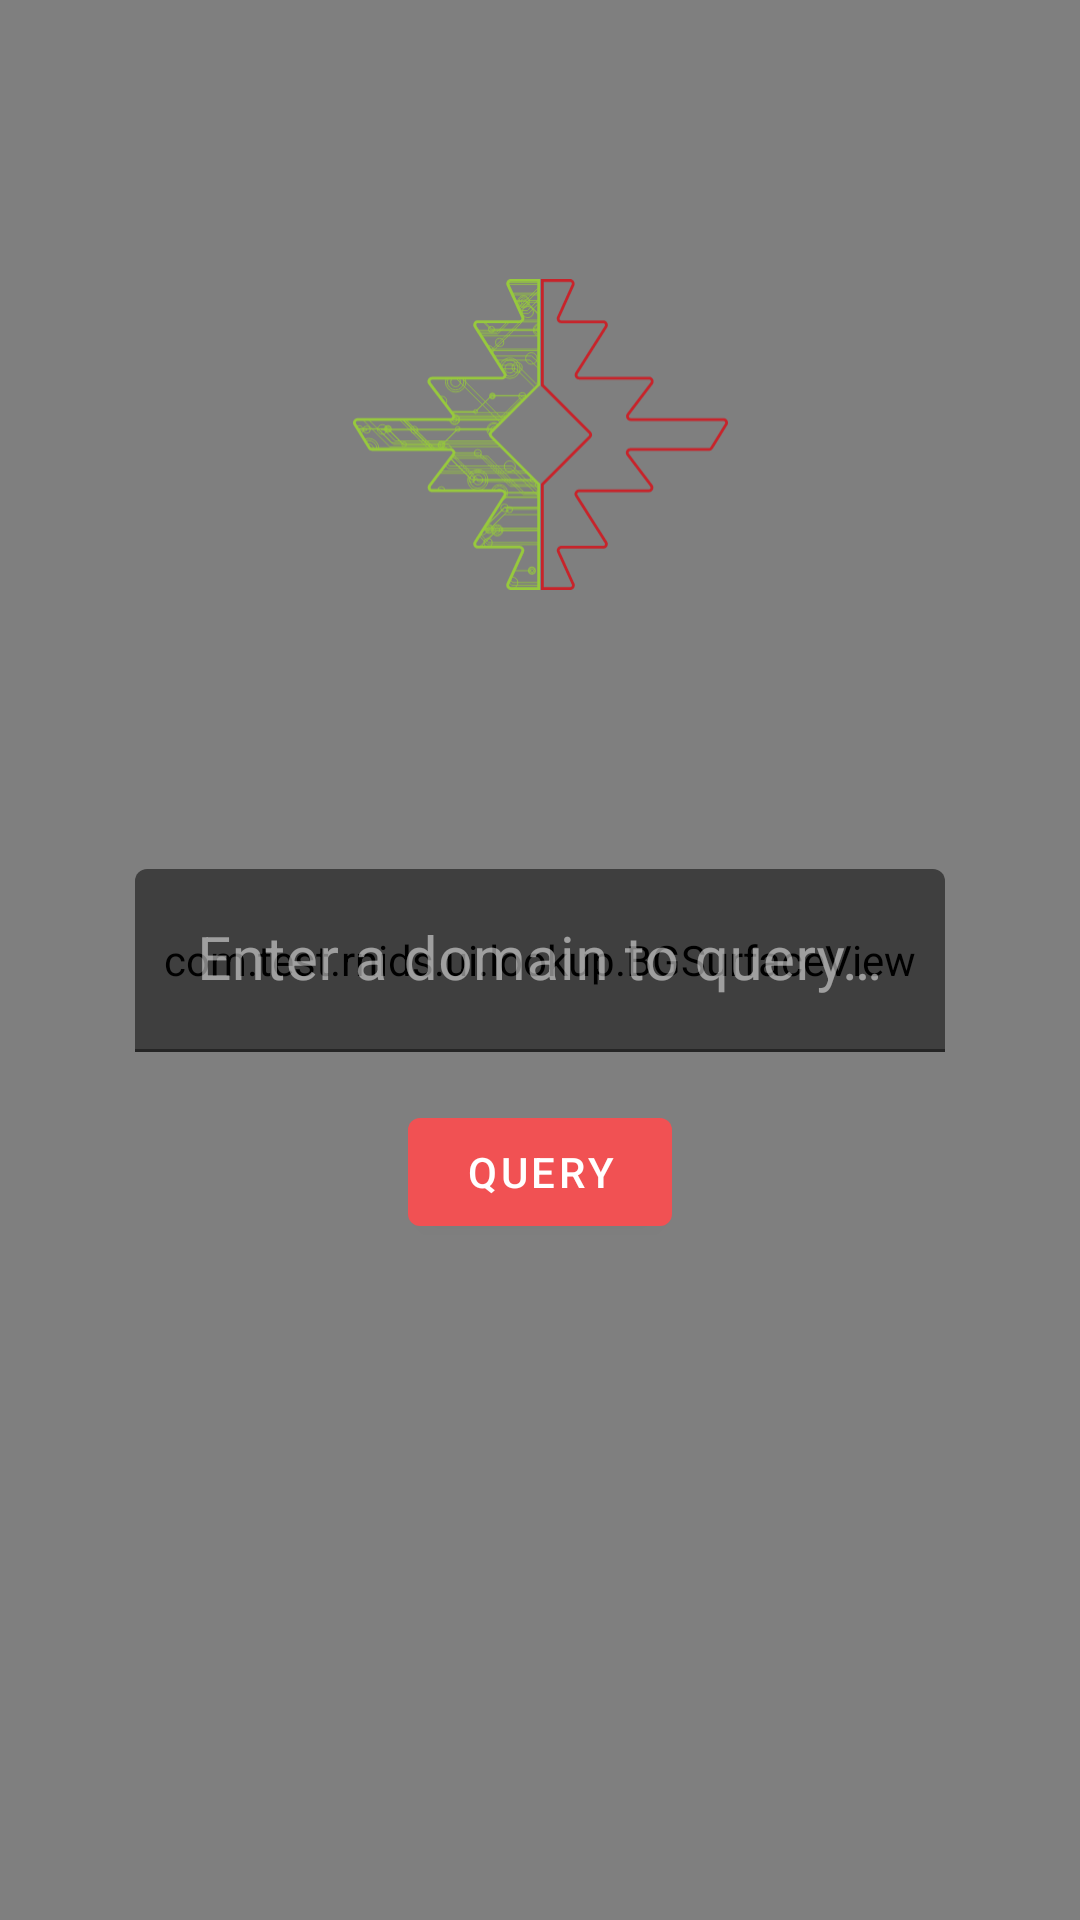

Here is an Android app screen rendered from its layout file. Give the layout XML and the strings, colors and styles it references.
<!-- AndroidManifest.xml: application theme Theme.RNIDS -->
<!-- res/layout/fragment_lookup.xml -->
<?xml version="1.0" encoding="utf-8"?>
<androidx.constraintlayout.widget.ConstraintLayout xmlns:android="http://schemas.android.com/apk/res/android"
    xmlns:app="http://schemas.android.com/apk/res-auto"
    xmlns:tools="http://schemas.android.com/tools"
    android:layout_width="match_parent"
    android:layout_height="match_parent"
    tools:context=".ui.lookup.LookupFragment">

    <com.test.rnids.ui.lookup.BGSurfaceView
        android:id="@+id/surfaceView"
        android:layout_width="match_parent"
        android:layout_height="match_parent"
        app:layout_constraintEnd_toEndOf="parent"
        app:layout_constraintTop_toTopOf="parent"
        tools:visibility="invisible" />

    <com.google.android.material.textfield.TextInputLayout
        android:id="@+id/text_input"
        android:layout_width="0dp"
        android:layout_height="wrap_content"
        android:hint="@string/lookup_placeholder"
        android:lines="1"
        android:maxLines="1"
        android:minHeight="48dp"
        android:singleLine="true"
        android:textColorHint="#80FFFFFF"
        app:boxBackgroundColor="#80000000"
        app:boxBackgroundMode="filled"
        app:boxStrokeColor="@color/primary_800"
        app:layout_constraintBottom_toBottomOf="parent"
        app:layout_constraintEnd_toEndOf="parent"
        app:layout_constraintStart_toStartOf="parent"
        app:layout_constraintTop_toTopOf="parent"
        app:layout_constraintWidth_percent=".75" >

        <com.google.android.material.textfield.TextInputEditText
            android:layout_width="match_parent"
            android:layout_height="wrap_content"
            android:gravity="center_horizontal|center_vertical"
            android:selectAllOnFocus="true"
            android:singleLine="true"
            android:textColor="@color/white"
            android:textSize="20sp"
            app:layout_constraintEnd_toEndOf="parent"
            app:layout_constraintTop_toTopOf="parent"
            android:inputType="textUri"
            android:focusable="true"
            android:focusableInTouchMode="true" />

    </com.google.android.material.textfield.TextInputLayout>

    <com.google.android.material.button.MaterialButton
        android:id="@+id/query_button"
        android:layout_width="wrap_content"
        android:layout_height="wrap_content"
        android:layout_marginTop="16dp"
        android:text="@string/lookup_button"
        app:layout_constraintEnd_toEndOf="parent"
        app:layout_constraintStart_toStartOf="parent"
        app:layout_constraintTop_toBottomOf="@+id/text_input" />

    <com.google.android.material.imageview.ShapeableImageView
        android:id="@+id/logo_l"
        android:layout_width="125dp"
        android:layout_height="125dp"
        android:adjustViewBounds="true"
        android:scaleType="centerInside"
        app:layout_constraintBottom_toTopOf="@+id/text_input"
        app:layout_constraintEnd_toEndOf="parent"
        app:layout_constraintStart_toStartOf="parent"
        app:layout_constraintTop_toTopOf="parent"
        app:srcCompat="@drawable/rnids_l" />

    <com.google.android.material.imageview.ShapeableImageView
        android:id="@+id/logo_r"
        android:layout_width="125dp"
        android:layout_height="125dp"
        android:src="@drawable/rnids_r"
        app:layout_constraintStart_toStartOf="@+id/logo_l"
        app:layout_constraintTop_toTopOf="@+id/logo_l" />

</androidx.constraintlayout.widget.ConstraintLayout>
<!-- resources referenced by this layout -->
<resources>
  <color name="primary_800">#C8232A</color>
  <color name="white">#FFFFFFFF</color>
  <!-- drawable rnids_l: vector/xml drawable (drawable, 179800 chars, omitted) -->
  <!-- drawable rnids_r (drawable) -->
  <vector xmlns:android="http://schemas.android.com/apk/res/android"
      android:width="404.73dp"
      android:height="335.2dp"
      android:viewportWidth="404.73"
      android:viewportHeight="335.2">
      <path
          android:pathData="M215.45,210.29l39.93,-40a3.57,3.57 0,0 0,0 -4.9l-10.21,-10.21 -3.6,-3.6 -37,-37 -0.3,-0.2V1.5h30a3.19,3.19 0,0 1,1.4 0.3,3.49 3.49,0 0,1 1.71,4.61L221.65,41.24a3.19,3.19 0,0 0,-0.3 1.4,3.4 3.4,0 0,0 3.5,3.4H270a4.14,4.14 0,0 1,1.9 0.5,3.52 3.52,0 0,1 1.1,4.81l-31.83,50.24a4.07,4.07 0,0 0,-0.5 1.8,3.4 3.4,0 0,0 3.5,3.41h75.37a3.06,3.06 0,0 1,2 0.7,3.49 3.49,0 0,1 0.8,4.8l-25.42,33.53a3.14,3.14 0,0 0,-0.7 2.1,3.46 3.46,0 0,0 3.4,3.51H399.81a3.74,3.74 0,0 1,1.8 0.5,3.41 3.41,0 0,1 1.11,4.7L387,182.16a3.34,3.34 0,0 1,-2.9 1.61H299.42a3.32,3.32 0,0 0,-2.1 0.7,3.47 3.47,0 0,0 -0.7,4.8L322,222.8a3.72,3.72 0,0 1,0.7 2,3.47 3.47,0 0,1 -3.4,3.51H244a3.45,3.45 0,0 0,-1.8 0.5,3.51 3.51,0 0,0 -1.1,4.8l31.83,50.25a3.29,3.29 0,0 1,0.6 1.9,3.46 3.46,0 0,1 -3.5,3.4H224.85a3.19,3.19 0,0 0,-1.4 0.3,3.49 3.49,0 0,0 -1.7,4.61l15.82,34.83a3.19,3.19 0,0 1,0.3 1.4,3.4 3.4,0 0,1 -3.51,3.4h-30V221.4l0.3,-0.2 10.81,-10.91"
          android:strokeWidth="3"
          android:fillColor="#00000000"
          android:strokeColor="#c8232a"/>
  </vector>
  <string name="lookup_button">Query</string>
  <string name="lookup_placeholder">Enter a domain to query…</string>
  <style name="Theme.RNIDS" parent="Theme.MaterialComponents.DayNight.DarkActionBar">
          <item name="android:windowActivityTransitions">true</item>
  
          
          <item name="colorPrimary">@color/primary_400</item>
          <item name="colorPrimaryVariant">@color/primary_800</item>
          <item name="colorOnPrimary">@color/white</item>
          
          <item name="colorSecondary">@color/secondary_500</item>
          <item name="colorSecondaryVariant">@color/secondary_500</item>
          <item name="colorOnSecondary">@color/black</item>
          
          <item name="android:statusBarColor" tools:targetApi="l">@color/black</item>
          
          <item name="colorSurface">@null</item>
          <item name="colorControlActivated">@color/primary_400</item>
          <item name="android:windowBackground">#121212</item>
      </style>
  <color name="primary_400">#F15153</color>
  <color name="secondary_500">#97C93D</color>
  <color name="black">#FF000000</color>
</resources>
